Run: headless pygame with SDL's dummy video driver; simulated clock (each Clock.tick advances the game by its frame time, no real sleeping); random seed 0; keys injected as events and as key.get_pressed() state; mouse plan: one left click at the window centre at the start of phase 2, then a move to the lower-right quarter at the start of phase 3.
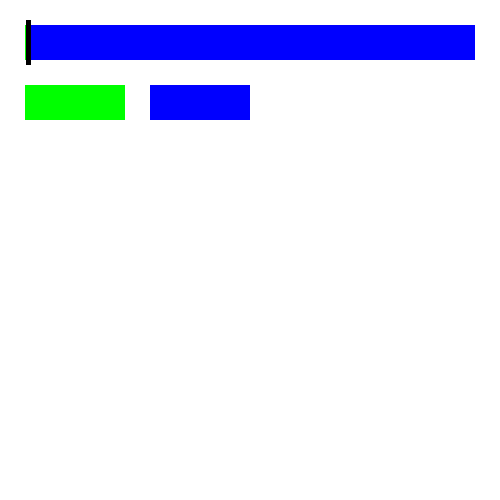
Frame 1 of 4 · flips 1–60 · no input
Frame 2 of 4 · flips 61–180 · clicked the window centre · tapped SPACE, RETURN · held RIGHT (→), D · screen unchanged from frame 1, image omitted
Frame 3 of 4 · flips 181–300 · moved the mouse to the lower-right quarter · held DOWN (↓), S · screen unchanged from frame 2, image omitted
Frame 4 of 4 · flips 301–420 · held LEFT (←), A, UP (↑), W · screen unchanged from frame 3, image omitted

The pygame program that drew these frames:

import pygame

pygame.init()
pygame.font.init()

BLACK = (0, 0, 0)
WHITE = (255, 255, 255)
BLUE = (0, 0, 255)
GREEN = (0, 255, 0)



class IncrementTicketButton():
    def __init__(self, x, y, ticket):
        self.x = x
        self.y = y

        self.width = 100
        self.height = 35

        self.ticket = ticket

        if self.ticket == "helpdesk":
            self.color = BLUE
        else:
            self.color = GREEN

    def draw(self, surface):
        pygame.draw.rect(surface, self.color, (self.x, self.y, self.width, self.height))

    def update(self, events):
        pos = pygame.mouse.get_pos()

        if self.x <= pos[0] <= self.x + self.width:
            if self.y <= pos[1] <= self.y + self.height:
                for event in events:
                    if event.type == pygame.MOUSEBUTTONDOWN:
                        self.incrementTicket()

    def incrementTicket(self):
        if self.ticket == "helpdesk":
            window.helpdeskTickets += 1
        else:
            window.inpersonTickets += 1


class PercentageBar():
    def __init__(self):
        self.x = 25
        self.y = 25
        self.width = 450
        self.height = 35

        self.percentage = 0

    def draw(self, surface):
        pygame.draw.rect(surface, BLUE, (self.x, self.y, self.width, self.height)) #Draw the base bar
        pygame.draw.rect(surface, GREEN, (self.x, self.y, int((self.percentage * 4.5) + 1), self.height)) #Draw the percentage bar
        pygame.draw.rect(surface, BLACK, (self.x + int((self.percentage * 4.5) + 1), self.y - 5, 5, 45)) #Draw the bar that divides the two

    def update(self):
        pass


class Window():
    def __init__(self):
        self.screen = pygame.display.set_mode([500, 500])
        pygame.display.set_caption("Helpdesk V2")

        self.running = True
        self.clock = pygame.time.Clock()
        self.events = pygame.event.get()

        self.percentageBar = PercentageBar()

        self.helpdeskTickets = 0
        self.inpersonTickets = 0

        self.percentNonHelpdesk = 0

        self.helpdeskButton = IncrementTicketButton(150, 85, "helpdesk")
        self.inpersonButton = IncrementTicketButton(25, 85, "inperson")

        try:
            self.percentNonHelpdesk = int((self.inpersonTickets/(self.helpdeskTickets + self.inpersonTickets)) * 100)
        except:
            pass

    def start(self):
        while self.running:
            self.events = pygame.event.get()

            for event in self.events:
                if event.type == pygame.QUIT:
                    self.running = False

            self.draw()

            self.update()

    def draw(self):
        self.screen.fill(WHITE)

        self.percentageBar.draw(self.screen)

        self.helpdeskButton.draw(self.screen)
        self.inpersonButton.draw(self.screen)

    def update(self):
        try:
            self.percentNonHelpdesk = int((self.inpersonTickets/(self.helpdeskTickets + self.inpersonTickets)) * 100)
        except:
            pass

        self.percentageBar.percentage = self.percentNonHelpdesk
        self.percentageBar.update()

        self.helpdeskButton.update(self.events)
        self.inpersonButton.update(self.events)

        pygame.display.update()
        self.clock.tick(30)

window = Window()
window.start()

pygame.quit()
